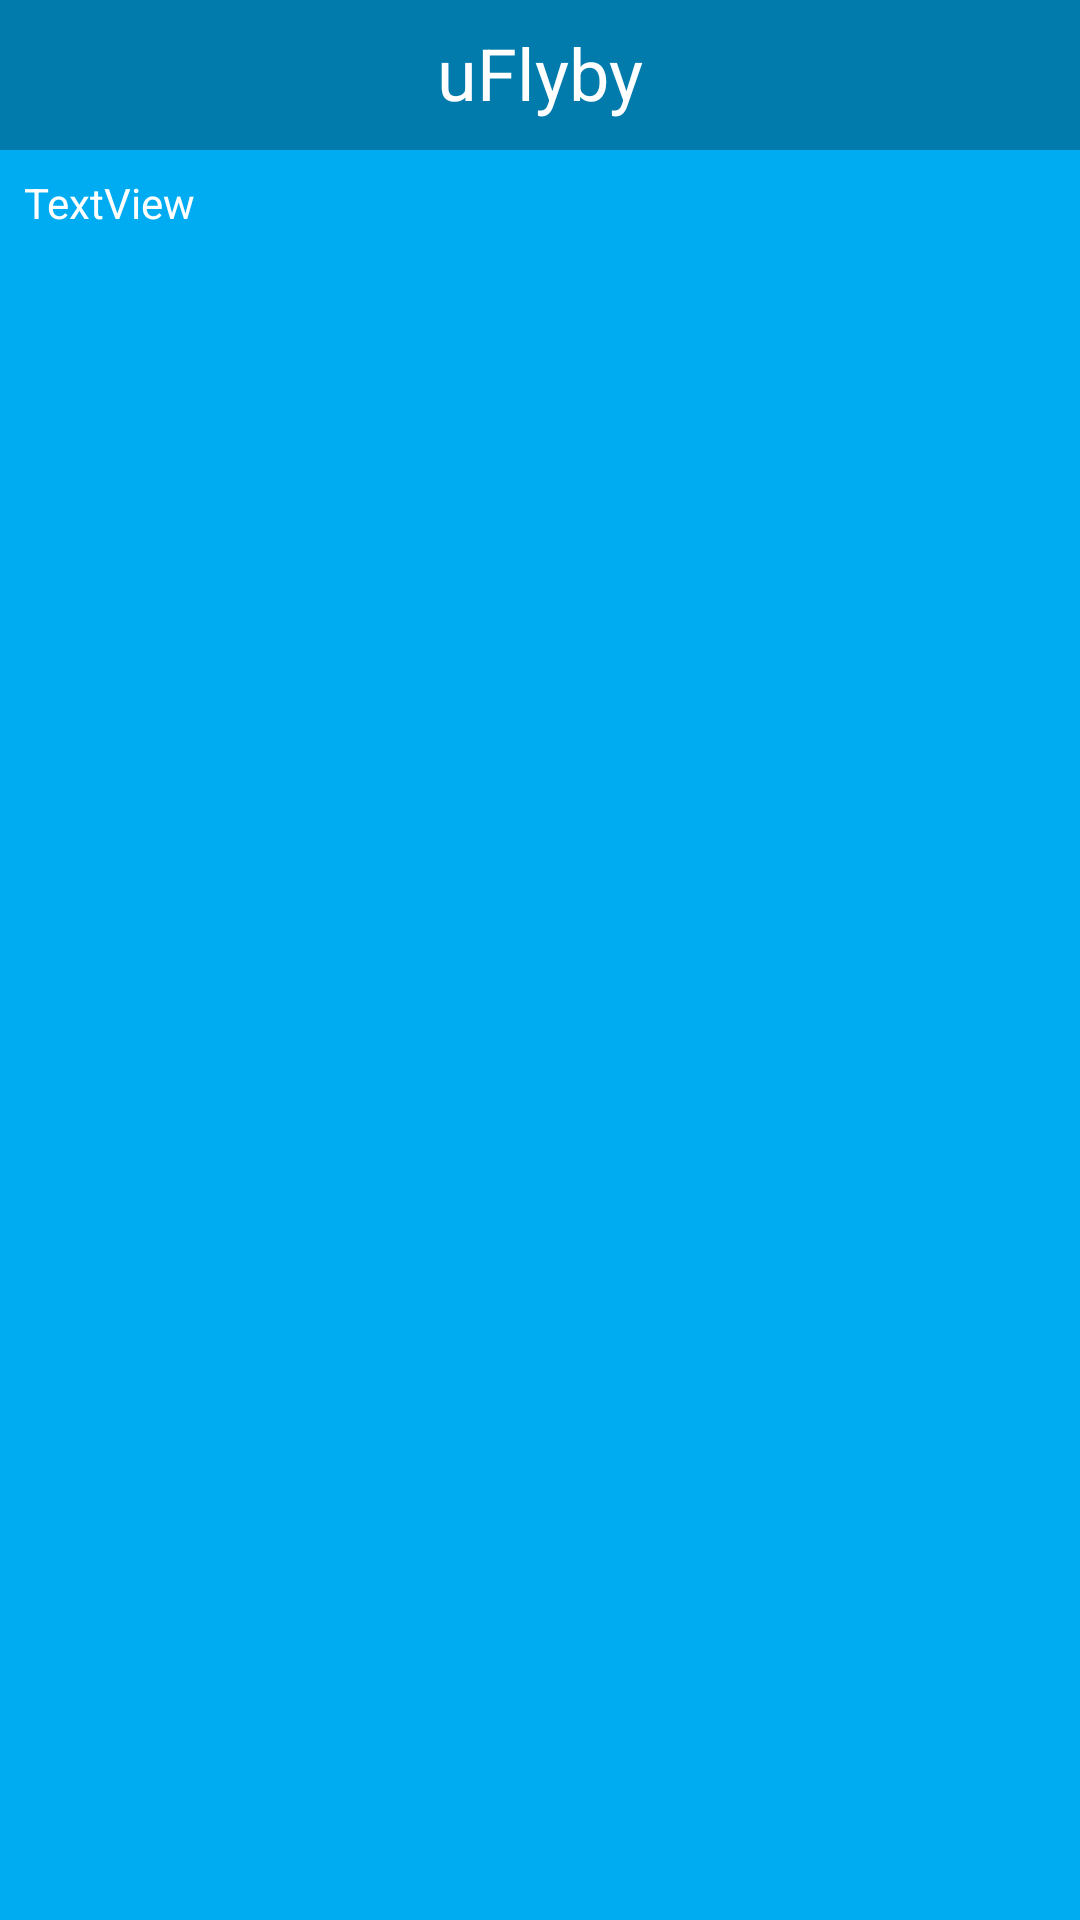

Reconstruct the res/layout file that produces this screen, plus the resources it refers to.
<!-- AndroidManifest.xml: application theme Theme.AppCompat.Light.NoActionBar -->
<!-- res/layout/activity_fisica.xml -->
<?xml version="1.0" encoding="utf-8"?>
<android.support.constraint.ConstraintLayout
    xmlns:android="http://schemas.android.com/apk/res/android"
    xmlns:app="http://schemas.android.com/apk/res-auto"
    xmlns:tools="http://schemas.android.com/tools"
    android:layout_width="match_parent"
    android:layout_height="match_parent"
    android:background="@color/colorPrimary"
    tools:context=".activity.FisicaActivity">

    <ImageView
        android:id="@+id/imageView12"
        android:layout_width="0dp"
        android:layout_height="50dp"
        app:layout_constraintEnd_toEndOf="parent"
        app:layout_constraintStart_toStartOf="parent"
        app:layout_constraintTop_toTopOf="parent"
        app:srcCompat="@color/colorPrimaryDark" />

    <TextView
        android:id="@+id/textView5"
        android:layout_width="wrap_content"
        android:layout_height="wrap_content"
        android:layout_marginStart="8dp"
        android:layout_marginLeft="8dp"
        android:layout_marginTop="8dp"
        android:layout_marginEnd="8dp"
        android:layout_marginRight="8dp"
        android:text="uFlyby"
        android:textColor="@android:color/white"
        android:textSize="24sp"
        app:layout_constraintBottom_toBottomOf="@+id/imageView12"
        app:layout_constraintEnd_toEndOf="parent"
        app:layout_constraintStart_toStartOf="@+id/imageView12"
        app:layout_constraintTop_toTopOf="@+id/imageView12"
        app:layout_constraintVertical_bias="0.0" />

    <ImageView
        android:id="@+id/imageView13"
        android:layout_width="40dp"
        android:layout_height="40dp"
        android:layout_marginStart="8dp"
        android:layout_marginLeft="8dp"
        android:layout_marginTop="8dp"
        android:layout_marginEnd="8dp"
        android:layout_marginRight="8dp"
        android:layout_marginBottom="8dp"
        android:onClick="btMenuFisica"
        app:layout_constraintBottom_toBottomOf="@+id/imageView12"
        app:layout_constraintEnd_toEndOf="parent"
        app:layout_constraintHorizontal_bias="0.0"
        app:layout_constraintStart_toStartOf="parent"
        app:layout_constraintTop_toTopOf="parent"
        app:layout_constraintVertical_bias="0.8"
        app:srcCompat="@drawable/ic_menu_branco" />

    <TextView
        android:id="@+id/textFisicaFoguete"
        android:layout_width="0dp"
        android:layout_height="0dp"
        android:layout_marginStart="8dp"
        android:layout_marginLeft="8dp"
        android:layout_marginTop="8dp"
        android:layout_marginEnd="8dp"
        android:layout_marginRight="8dp"
        android:layout_marginBottom="8dp"
        android:text="TextView"
        android:textColor="@android:color/white"
        app:layout_constraintBottom_toBottomOf="parent"
        app:layout_constraintEnd_toEndOf="parent"
        app:layout_constraintStart_toStartOf="parent"
        app:layout_constraintTop_toBottomOf="@+id/imageView12" />

</android.support.constraint.ConstraintLayout>
<!-- resources referenced by this layout -->
<resources>
  <color name="colorPrimary">#00acf1</color>
  <color name="colorPrimaryDark">#007bab</color>
</resources>
